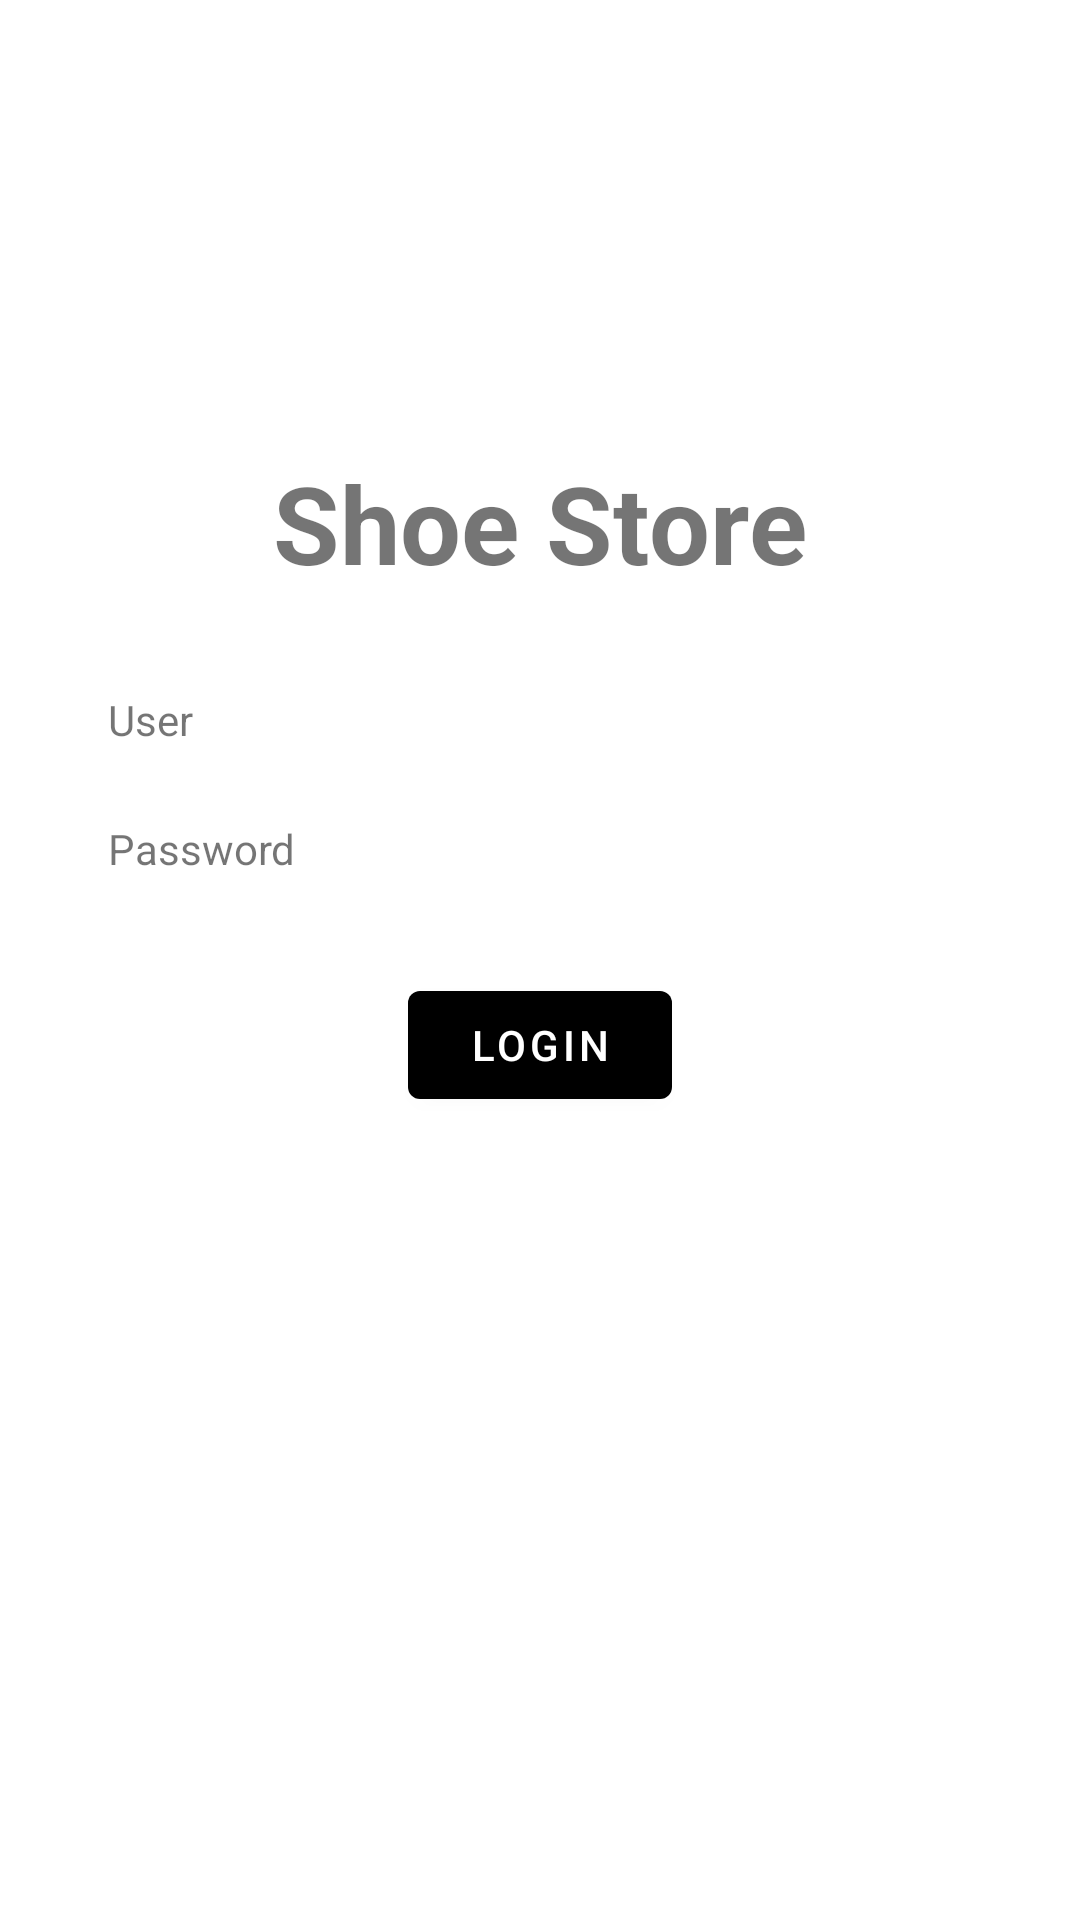

The Android layout XML behind this screen, and the referenced resources:
<!-- AndroidManifest.xml: application theme Theme.ShoeStoreMall -->
<!-- res/layout/fragment_login.xml -->
<?xml version="1.0" encoding="utf-8"?>
<androidx.constraintlayout.widget.ConstraintLayout xmlns:android="http://schemas.android.com/apk/res/android"
    xmlns:app="http://schemas.android.com/apk/res-auto"
    xmlns:tools="http://schemas.android.com/tools"
    android:layout_width="match_parent"
    android:layout_height="match_parent"
    android:paddingStart="24dp"
    android:paddingTop="150dp"
    android:paddingEnd="24dp"
    android:paddingBottom="16dp"
    android:id="@+id/login_fragment"
    tools:context="com.example.shoestoremall.FragmentLogin">

    <TextView
        android:id="@+id/shoe_store_title"
        android:layout_width="wrap_content"
        android:layout_height="wrap_content"
        android:text="Shoe Store"
        android:textSize="36sp"
        android:textStyle="bold"
        app:layout_constraintLeft_toLeftOf="parent"
        app:layout_constraintRight_toRightOf="parent"
        app:layout_constraintTop_toTopOf="parent" />

    <TextView
        android:id="@+id/username_input"
        android:layout_width="0dp"
        android:layout_height="wrap_content"
        android:layout_marginTop="20dp"
        android:padding="12dp"
        android:text="User"
        app:layout_constraintLeft_toLeftOf="parent"
        app:layout_constraintRight_toRightOf="parent"
        app:layout_constraintTop_toBottomOf="@+id/shoe_store_title" />

    <TextView
        android:id="@+id/password_input"
        android:layout_width="0dp"
        android:layout_height="wrap_content"
        android:padding="12dp"
        android:text="Password"
        app:layout_constraintLeft_toLeftOf="parent"
        app:layout_constraintRight_toRightOf="parent"
        app:layout_constraintTop_toBottomOf="@+id/username_input"
        app:layout_constraintVertical_chainStyle="packed" />

    <com.google.android.material.button.MaterialButton
        android:id="@+id/loginButton"
        android:layout_width="wrap_content"
        android:layout_height="wrap_content"
        android:layout_marginTop="20dp"
        android:text="Login"
        app:backgroundTint="@color/black"
        app:cornerRadius="4dp"
        app:layout_constraintLeft_toLeftOf="parent"
        app:layout_constraintRight_toRightOf="parent"
        app:layout_constraintTop_toBottomOf="@+id/password_input" />
</androidx.constraintlayout.widget.ConstraintLayout>
<!-- resources referenced by this layout -->
<resources>
  <style name="Theme.ShoeStoreMall" parent="Theme.MaterialComponents.DayNight.DarkActionBar">
          
          <item name="colorPrimary">@color/purple_500</item>
          <item name="colorPrimaryVariant">@color/purple_700</item>
          <item name="colorOnPrimary">@color/white</item>
          
          <item name="colorSecondary">@color/teal_200</item>
          <item name="colorSecondaryVariant">@color/teal_700</item>
          <item name="colorOnSecondary">@color/black</item>
          
          <item name="android:statusBarColor">?attr/colorPrimaryVariant</item>
          
      </style>
  <!-- not gathered from this repository: default colours our renderer supplied (Android Studio template values) -->
  <color name="purple_500">#FF6200EE</color>
  <color name="purple_700">#FF3700B3</color>
  <color name="teal_200">#FF03DAC5</color>
  <color name="teal_700">#FF018786</color>
  <color name="black">#FF000000</color>
  <color name="white">#FFFFFFFF</color>
</resources>
